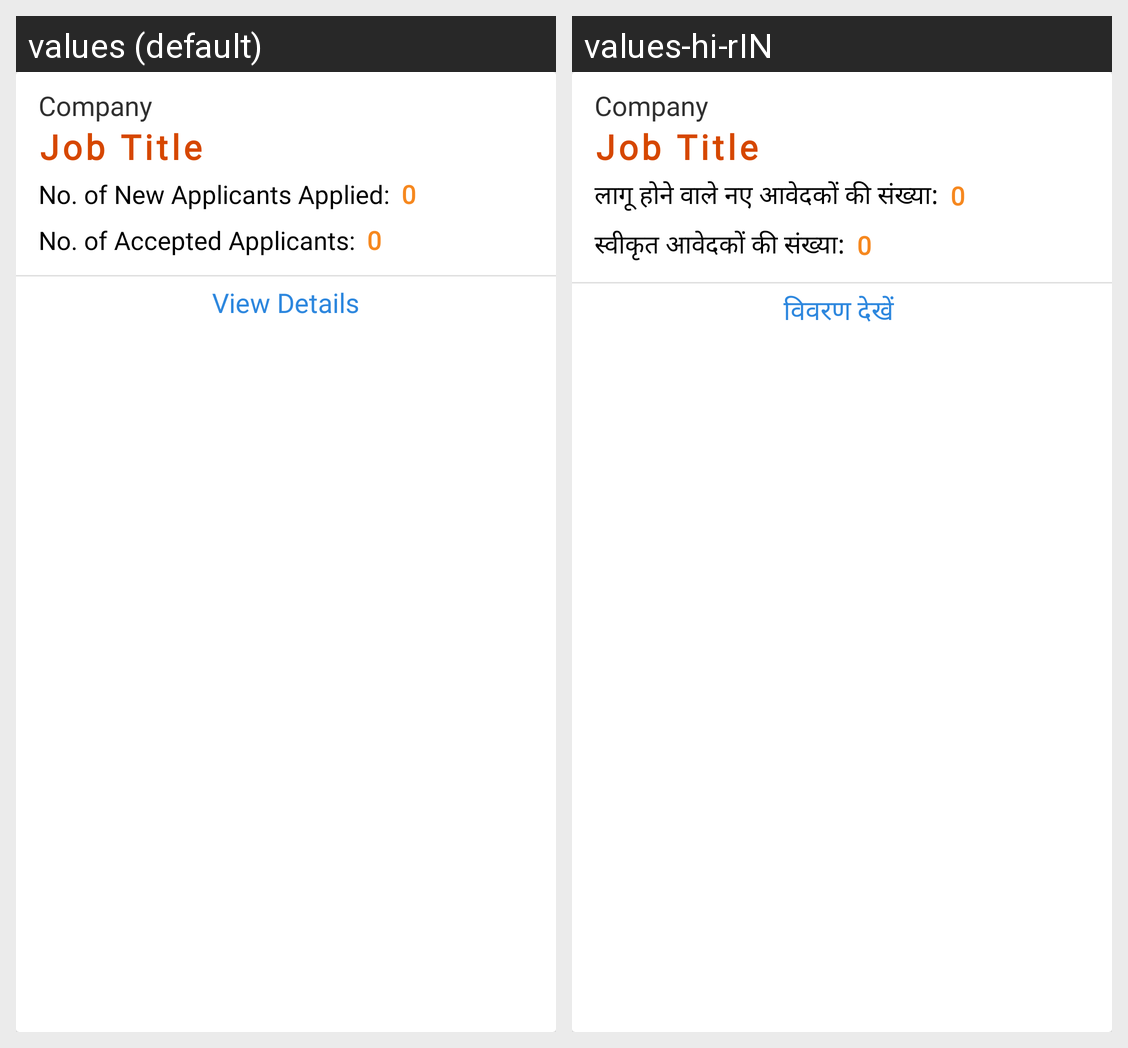

The Android screen above is rendered under two locales of the same app. Produce the string resources it draws, with the default and per-locale values.
Android screen res/layout/employer_check_jobsposted_listitem.xml rendered under 2 locales, left to right: values (default), values-hi-rIN. Device: Nexus 5 (rendered at 1080×1920; each locale shown at half size, 540×960, under a caption strip naming it); theme AppTheme.
Strings drawn on this screen, with the default value and each locale's value (text and hints the layout hard-codes, and strings that could not be matched under every locale, appear in the picture but are not listed):

No_of_Applicants_Left
  values: No. of New Applicants Applied:
  values-hi-rIN: लागू होने वाले नए आवेदकों की संख्या:

No_of_Accepted_Applicants
  values: No. of Accepted Applicants:
  values-hi-rIN: स्वीकृत आवेदकों की संख्या:

View_Details
  values: View Details
  values-hi-rIN: विवरण देखें
